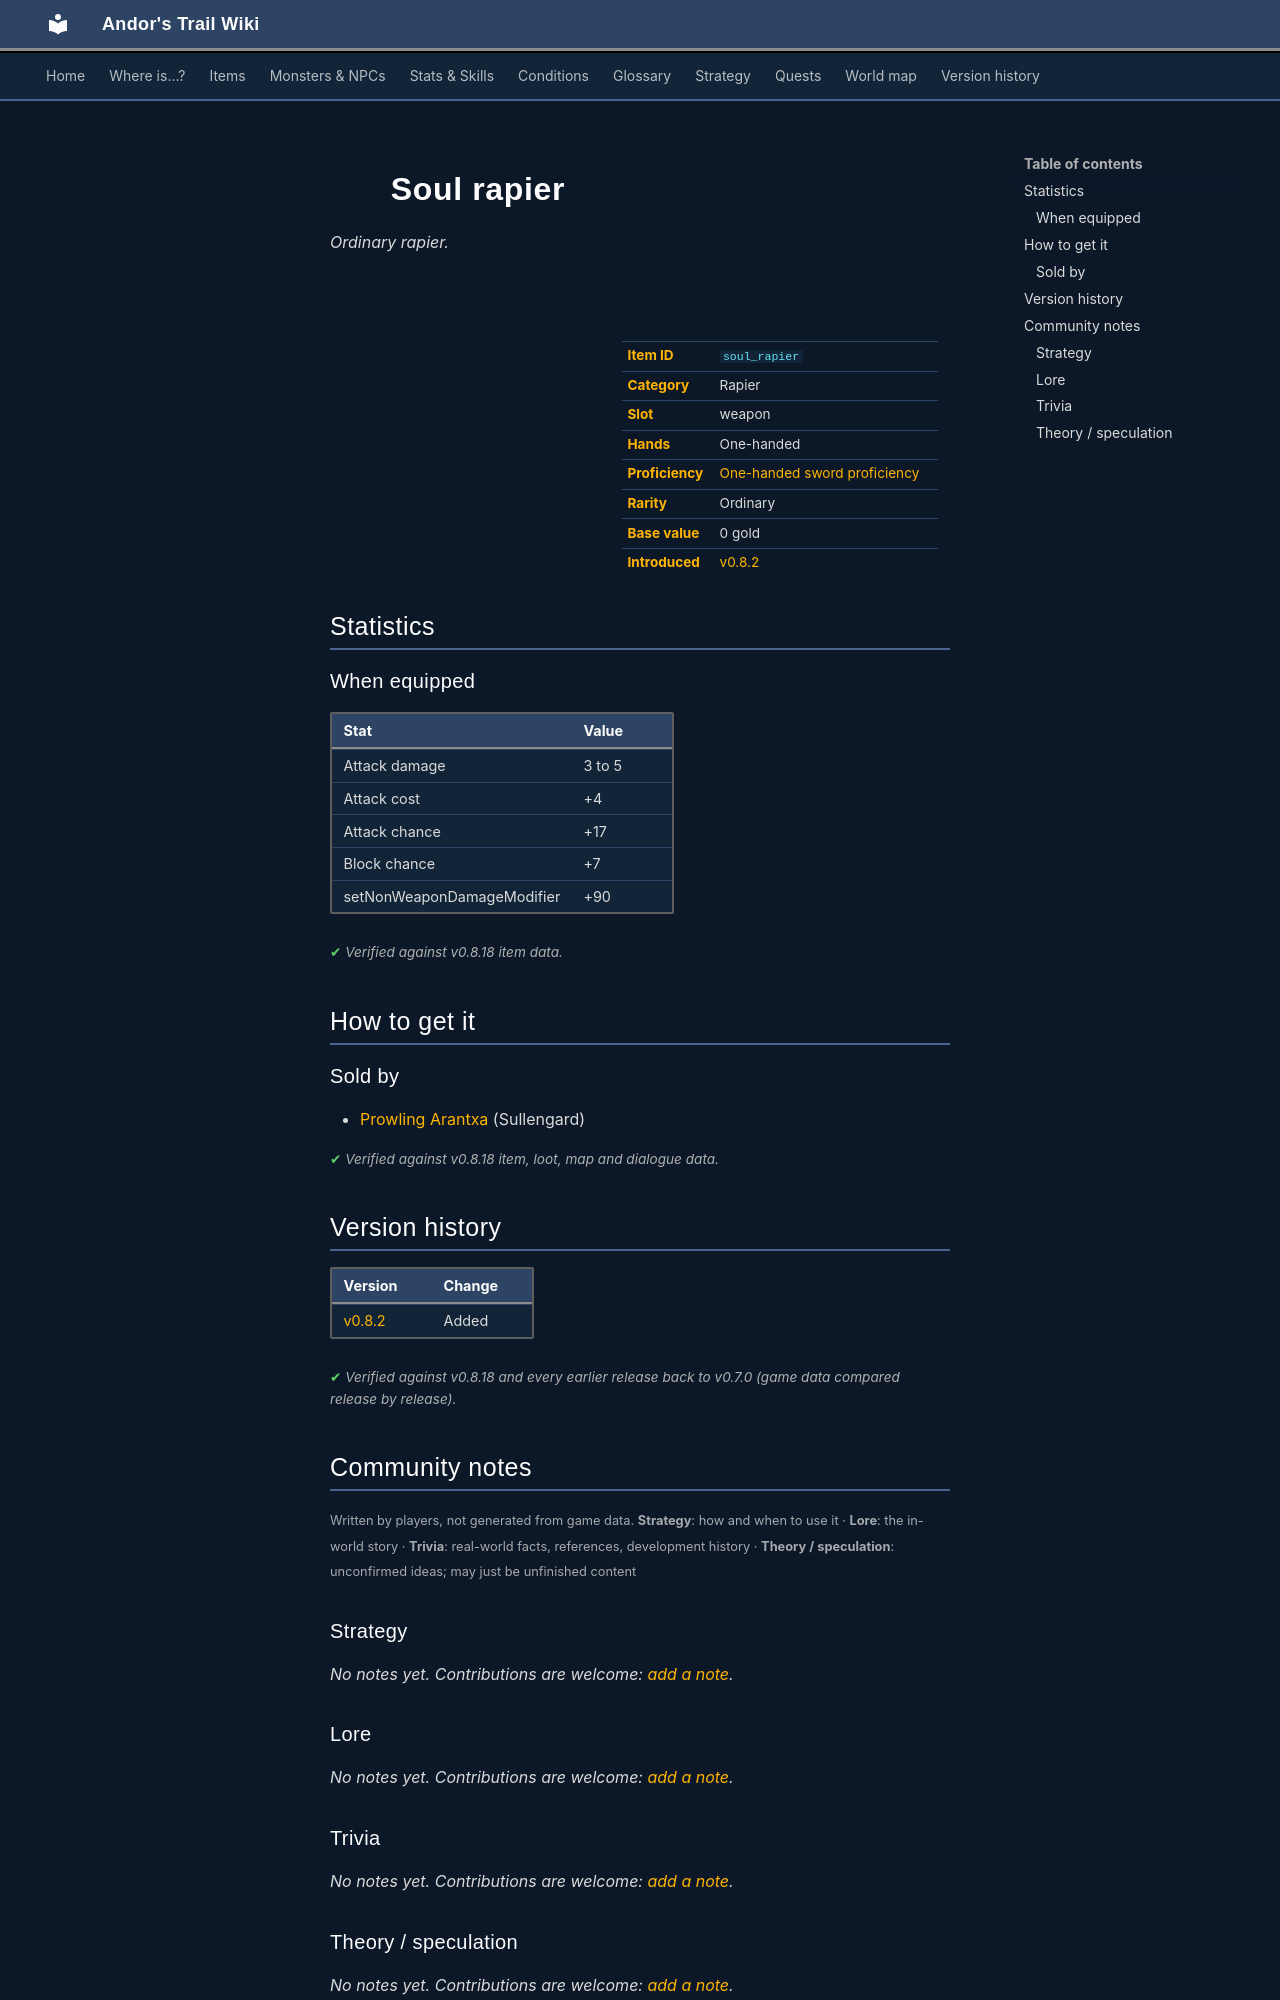

repository: asdfghjkl628/Andor-s-Trail-Wikiiii · page: items/soul_rapier/index.html · generator: mkdocs

---
description: "Soul rapier is a ordinary rapier in Andor's Trail (Attack damage 3 to 5, Attack cost +4, Attack chance +17, Block chance +7). How to get it: shops."
---

# ![](../assets/icons/items/items_weapons_3_31.png){ .sprite } Soul rapier

*Ordinary rapier.*

<div class="infobox" markdown>

<p class="ib-img"><img class="sprite" src="../../assets/icons/items/items_weapons_3_31.png" alt=""></p>

| | |
|---|---|
| **Item ID** | `soul_rapier` |
| **Category** | Rapier |
| **Slot** | weapon |
| **Hands** | One-handed |
| **Proficiency** | [One-handed sword proficiency](../skills/weaponProficiency1hsword.md) |
| **Rarity** | Ordinary |
| **Base value** | 0 gold |
| **Introduced** | [v0.8.2](../versions/0.8.2.md) |

</div>

## Statistics

### When equipped

| Stat | Value |
|---|---|
| Attack damage | 3 to 5 |
| Attack cost | +4 |
| Attack chance | +17 |
| Block chance | +7 |
| setNonWeaponDamageModifier | +90 |

<p class="verified">Verified against v0.8.18 item data.</p>

## How to get it

### Sold by

- [Prowling Arantxa](../monsters/sullengard_arantxa.md) (Sullengard)


<p class="verified">Verified against v0.8.18 item, loot, map and dialogue data.</p>


## Version history

| Version | Change |
|---|---|
| [v0.8.2](../versions/0.8.2.md) | Added |

<p class="verified">Verified against v0.8.18 and every earlier release back to v0.7.0 (game data compared release by release).</p>


## Community notes

<small>Written by players, not generated from game data. **Strategy**: how and when to use it · **Lore**: the in-world story · **Trivia**: real-world facts, references, development history · **Theory / speculation**: unconfirmed ideas; may just be unfinished content</small>

### Strategy

*No notes yet. Contributions are welcome: [add a note](https://github.com/asdfghjkl628/Andor-s-Trail-Wikiiii/new/main/notes/items?filename=soul_rapier.md&value=%23%23%20Strategy%0A%0A%3C%21--%20how%20and%20when%20to%20use%20it%20--%3E%0A%0A%23%23%20Lore%0A%0A%3C%21--%20the%20in-world%20story%20--%3E%0A%0A%23%23%20Trivia%0A%0A%3C%21--%20real-world%20facts%2C%20references%2C%20development%20history%20--%3E%0A%0A%23%23%20Theory%20/%20speculation%0A%0A%3C%21--%20unconfirmed%20ideas%3B%20may%20just%20be%20unfinished%20content%20--%3E%0A).*

### Lore

*No notes yet. Contributions are welcome: [add a note](https://github.com/asdfghjkl628/Andor-s-Trail-Wikiiii/new/main/notes/items?filename=soul_rapier.md&value=%23%23%20Strategy%0A%0A%3C%21--%20how%20and%20when%20to%20use%20it%20--%3E%0A%0A%23%23%20Lore%0A%0A%3C%21--%20the%20in-world%20story%20--%3E%0A%0A%23%23%20Trivia%0A%0A%3C%21--%20real-world%20facts%2C%20references%2C%20development%20history%20--%3E%0A%0A%23%23%20Theory%20/%20speculation%0A%0A%3C%21--%20unconfirmed%20ideas%3B%20may%20just%20be%20unfinished%20content%20--%3E%0A).*

### Trivia

*No notes yet. Contributions are welcome: [add a note](https://github.com/asdfghjkl628/Andor-s-Trail-Wikiiii/new/main/notes/items?filename=soul_rapier.md&value=%23%23%20Strategy%0A%0A%3C%21--%20how%20and%20when%20to%20use%20it%20--%3E%0A%0A%23%23%20Lore%0A%0A%3C%21--%20the%20in-world%20story%20--%3E%0A%0A%23%23%20Trivia%0A%0A%3C%21--%20real-world%20facts%2C%20references%2C%20development%20history%20--%3E%0A%0A%23%23%20Theory%20/%20speculation%0A%0A%3C%21--%20unconfirmed%20ideas%3B%20may%20just%20be%20unfinished%20content%20--%3E%0A).*
